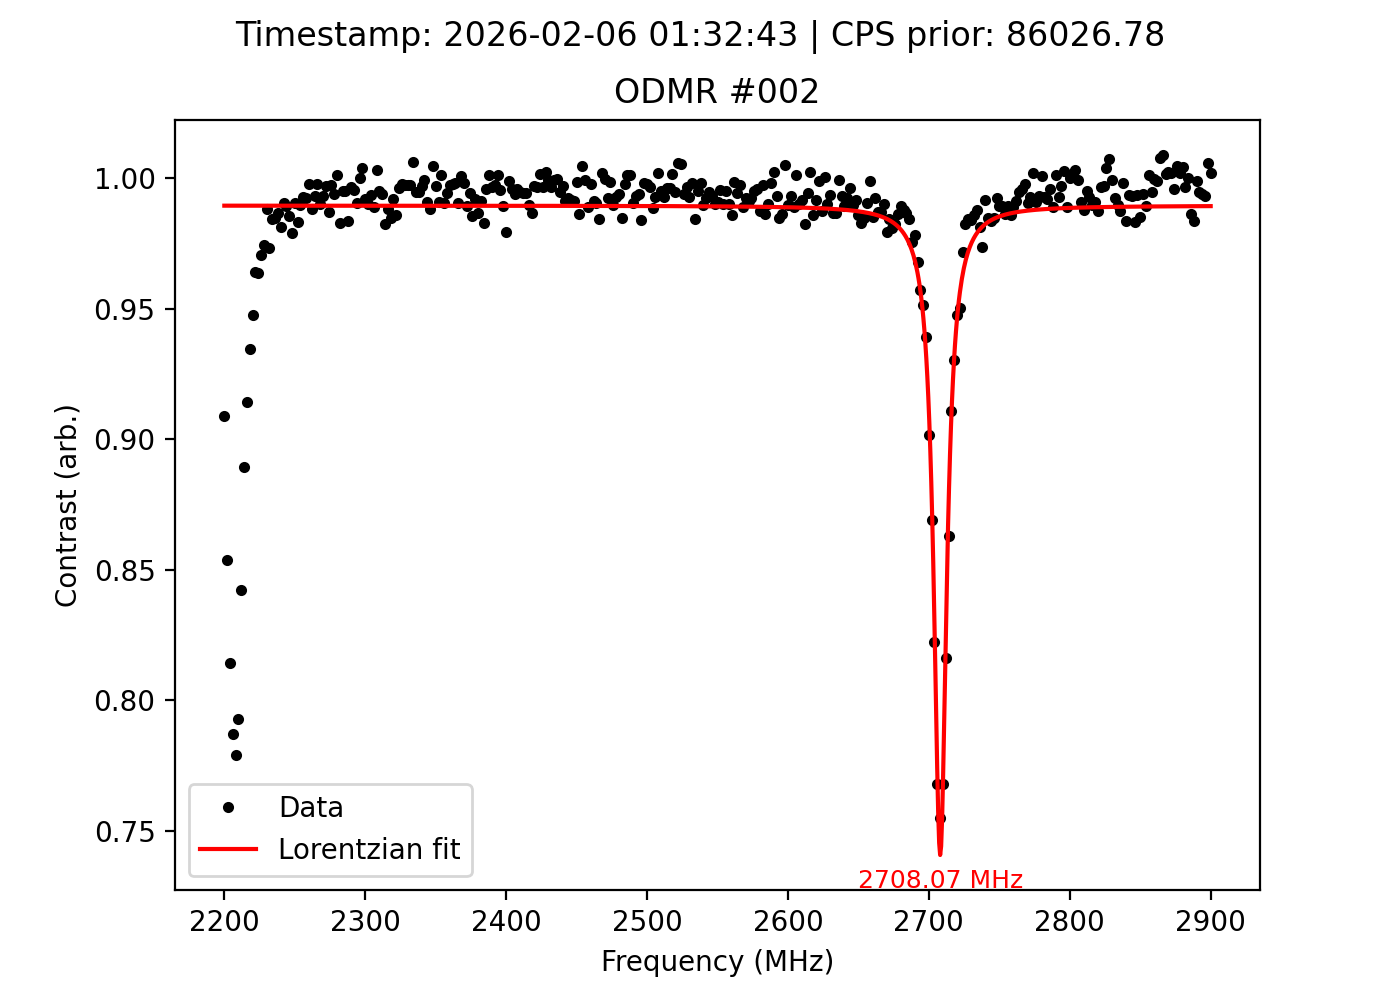

The data file committed next to this chart (first rows):
frequency_MHz, signal, reference, ratio, cps_prior, timestamp
2200, 54120, 59554, 0.9088, 86027, 2026-02-06 01:32:43
2202, 51188, 59975, 0.8535, 86027, 2026-02-06 01:32:43
2204, 49214, 60440, 0.8143, 86027, 2026-02-06 01:32:43
2206, 47546, 60413, 0.787, 86027, 2026-02-06 01:32:43
2208, 47334, 60761, 0.779, 86027, 2026-02-06 01:32:43
2210, 48958, 61750, 0.7928, 86027, 2026-02-06 01:32:43
2212, 53056, 62989, 0.8423, 86027, 2026-02-06 01:32:43
2214, 56419, 63433, 0.8894, 86027, 2026-02-06 01:32:43
2216, 58946, 64481, 0.9142, 86027, 2026-02-06 01:32:43
2218, 61247, 65542, 0.9345, 86027, 2026-02-06 01:32:43
2220, 62964, 66451, 0.9475, 86027, 2026-02-06 01:32:43
2222, 64848, 67269, 0.964, 86027, 2026-02-06 01:32:43
2224, 65671, 68161, 0.9635, 86027, 2026-02-06 01:32:43
2226, 66612, 68625, 0.9707, 86027, 2026-02-06 01:32:43
2228, 67378, 69160, 0.9742, 86027, 2026-02-06 01:32:43
2230, 67787, 68595, 0.9882, 86027, 2026-02-06 01:32:43
2232, 67127, 68962, 0.9734, 86027, 2026-02-06 01:32:43
2234, 67700, 68791, 0.9841, 86027, 2026-02-06 01:32:43
2236, 67431, 68486, 0.9846, 86027, 2026-02-06 01:32:43
2238, 66911, 67824, 0.9865, 86027, 2026-02-06 01:32:43
2240, 66651, 67937, 0.9811, 86027, 2026-02-06 01:32:43
2242, 66493, 67135, 0.9904, 86027, 2026-02-06 01:32:43
2244, 66280, 66999, 0.9893, 86027, 2026-02-06 01:32:43
2246, 66424, 67407, 0.9854, 86027, 2026-02-06 01:32:43
2248, 66328, 67754, 0.979, 86027, 2026-02-06 01:32:43
2250, 67794, 68436, 0.9906, 86027, 2026-02-06 01:32:43
2252, 68313, 69474, 0.9833, 86027, 2026-02-06 01:32:43
2254, 69115, 69838, 0.9896, 86027, 2026-02-06 01:32:43
2256, 70391, 70912, 0.9927, 86027, 2026-02-06 01:32:43
2258, 70610, 71154, 0.9924, 86027, 2026-02-06 01:32:43
2260, 71611, 71787, 0.9975, 86027, 2026-02-06 01:32:43
2262, 71563, 72424, 0.9881, 86027, 2026-02-06 01:32:43
2264, 72199, 72698, 0.9931, 86027, 2026-02-06 01:32:43
2266, 71896, 72070, 0.9976, 86027, 2026-02-06 01:32:43
2268, 71412, 72122, 0.9902, 86027, 2026-02-06 01:32:43
2270, 71504, 71986, 0.9933, 86027, 2026-02-06 01:32:43
2272, 71422, 71633, 0.9971, 86027, 2026-02-06 01:32:43
2274, 71324, 72275, 0.9868, 86027, 2026-02-06 01:32:43
2276, 72115, 72314, 0.9972, 86027, 2026-02-06 01:32:43
2278, 72374, 72815, 0.9939, 86027, 2026-02-06 01:32:43
2280, 73002, 72912, 1.001, 86027, 2026-02-06 01:32:43
2282, 73075, 74343, 0.9829, 86027, 2026-02-06 01:32:43
2284, 73967, 74327, 0.9952, 86027, 2026-02-06 01:32:43
2286, 74647, 75018, 0.9951, 86027, 2026-02-06 01:32:43
2288, 74497, 75740, 0.9836, 86027, 2026-02-06 01:32:43
2290, 75483, 75751, 0.9965, 86027, 2026-02-06 01:32:43
2292, 76105, 76463, 0.9953, 86027, 2026-02-06 01:32:43
2294, 76073, 76802, 0.9905, 86027, 2026-02-06 01:32:43
2296, 76360, 76348, 1, 86027, 2026-02-06 01:32:43
2298, 76587, 76279, 1.004, 86027, 2026-02-06 01:32:43
2300, 76636, 77268, 0.9918, 86027, 2026-02-06 01:32:43
2302, 76309, 77079, 0.99, 86027, 2026-02-06 01:32:43
2304, 76556, 77061, 0.9934, 86027, 2026-02-06 01:32:43
2306, 76286, 77138, 0.989, 86027, 2026-02-06 01:32:43
2308, 77251, 77014, 1.003, 86027, 2026-02-06 01:32:43
2310, 77086, 77477, 0.995, 86027, 2026-02-06 01:32:43
2312, 76778, 77253, 0.9939, 86027, 2026-02-06 01:32:43
2314, 76470, 77841, 0.9824, 86027, 2026-02-06 01:32:43
2316, 77157, 78086, 0.9881, 86027, 2026-02-06 01:32:43
2318, 76824, 78017, 0.9847, 86027, 2026-02-06 01:32:43
... 291 more rows
